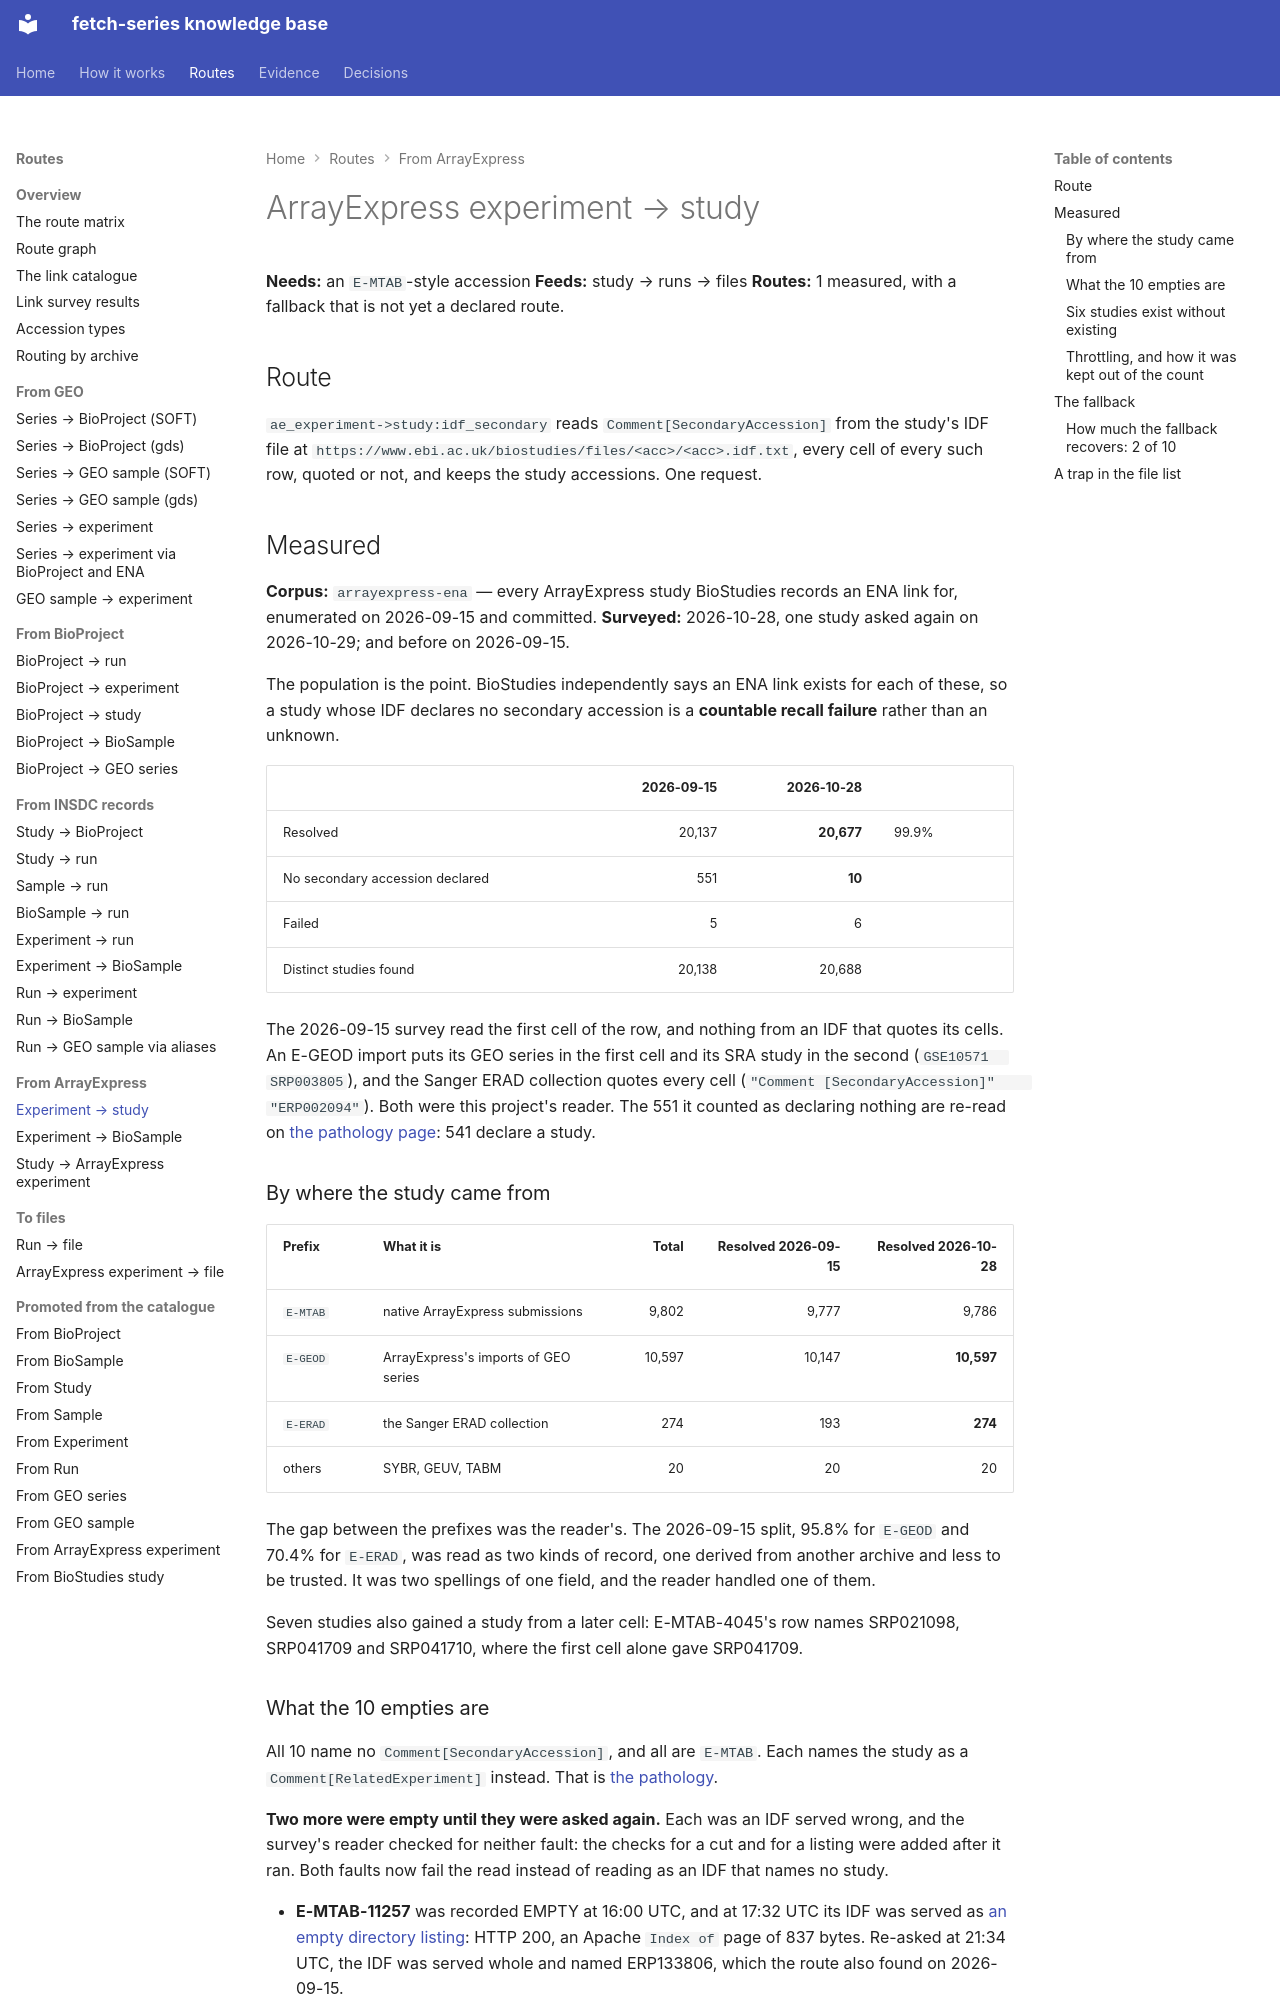

repository: cellgeni/fetch-series · page: routes/ae-experiment-to-study/index.html · generator: mkdocs

---
title: ArrayExpress experiment → study
---

# ArrayExpress experiment → study

**Needs:** an `E-MTAB`-style accession **Feeds:** study → runs → files
**Routes:** 1 measured, with a fallback that is not yet a declared route.

## Route

`ae_experiment->study:idf_secondary` reads `Comment[SecondaryAccession]` from the study's
IDF file at `https://www.ebi.ac.uk/biostudies/files/<acc>/<acc>.idf.txt`, every cell of every
such row, quoted or not, and keeps the study accessions. One request.

## Measured

**Corpus:** `arrayexpress-ena` — every ArrayExpress study BioStudies records an
ENA link for, enumerated on 2026-09-15 and committed. **Surveyed:** 2026-10-28, one study asked
again on 2026-10-29; and before on 2026-09-15.

The population is the point. BioStudies independently says an ENA link exists
for each of these, so a study whose IDF declares no secondary accession is a
**countable recall failure** rather than an unknown.

| | 2026-09-15 | 2026-10-28 | |
|---|---:|---:|---|
| Resolved | 20,137 | **20,677** | 99.9% |
| No secondary accession declared | 551 | **10** | |
| Failed | 5 | 6 | |
| Distinct studies found | 20,138 | 20,688 | |

The 2026-09-15 survey read the first cell of the row, and nothing from an IDF that quotes its
cells. An E-GEOD import puts its GEO series in the first cell and its SRA study in the second
(`GSE10571	SRP003805`), and the Sanger ERAD collection quotes every cell
(`"Comment [SecondaryAccession]"	"ERP002094"`). Both were this project's reader. The 551 it
counted as declaring nothing are re-read on [the pathology page](../../pathologies/ae-idf-missing-secondary-accession.md):
541 declare a study.

### By where the study came from

| Prefix | What it is | Total | Resolved 2026-09-15 | Resolved 2026-10-28 |
|---|---|---:|---:|---:|
| `E-MTAB` | native ArrayExpress submissions | 9,802 | 9,777 | 9,786 |
| `E-GEOD` | ArrayExpress's imports of GEO series | 10,597 | 10,147 | **10,597** |
| `E-ERAD` | the Sanger ERAD collection | 274 | 193 | **274** |
| others | SYBR, GEUV, TABM | 20 | 20 | 20 |

The gap between the prefixes was the reader's. The 2026-09-15 split, 95.8% for `E-GEOD` and 70.4%
for `E-ERAD`, was read as two kinds of record, one derived from another archive and less to be
trusted. It was two spellings of one field, and the reader handled one of them.

Seven studies also gained a study from a later cell: E-MTAB-4045's row names SRP021098,
SRP041709 and SRP041710, where the first cell alone gave SRP041709.
